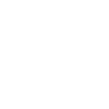
t = 0.00 s
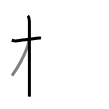
t = 2.50 s
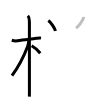
t = 5.25 s
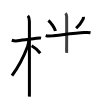
t = 7.75 s
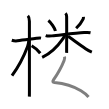
t = 10.50 s
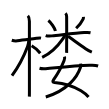
t = 13.00 s

The animated SVG that drew these frames (rendered in a browser with its animation timeline set to each time). Animation: 13 SMIL elements (animate=13); one cycle of 13.00 s.

<svg width="109px" height="109px" viewBox="0 0 px 109px" xmlns="http://www.w3.org/2000/svg" xmlns:xlink="http://www.w3.org/1999/xlink" xml:space="preserve" version="1.1"  baseProfile="full">
<path d="M11.78,40.22c1.97,0.66,4,0.85,5.61,0.6c6.3-0.98,12.61-1.59,19.13-2.46c1.24-0.17,3.11-0.48,4.5-0.24" style="fill:none;stroke:black;stroke-width:3;opacity:0">
  <animate attributeType="CSS" attributeName="opacity" from="0" to="1" begin="0s" dur="1s" repeatCount="Indefinite" fill="freeze" />
</path>
<path d="M27.86,15.75c1.32,1.32,1.54,2.75,1.54,5.42c0,0.81,0.02,62.7,0.02,69.08c0,3.04-0.02,5.54-0.05,6.38" style="fill:none;stroke:black;stroke-width:3;opacity:0">
  <animate attributeType="CSS" attributeName="opacity" from="0" to="1" begin="1s" dur="1s" repeatCount="Indefinite" fill="freeze" />
</path>
<path d="M28.69,41.03c0,1.47-0.59,4-1.1,5.37c-4.46,11.86-7.96,18.72-15.6,29.19" style="fill:none;stroke:black;stroke-width:3;opacity:0">
  <animate attributeType="CSS" attributeName="opacity" from="0" to="1" begin="2s" dur="1s" repeatCount="Indefinite" fill="freeze" />
</path>
<path d="M31.62,45.75c2.47,1.35,6.54,4.88,8.62,7.5" style="fill:none;stroke:black;stroke-width:3;opacity:0">
  <animate attributeType="CSS" attributeName="opacity" from="0" to="1" begin="3s" dur="1s" repeatCount="Indefinite" fill="freeze" />
</path>
<path d="M48.35,20.47c2.57,1.97,6.44,7.53,7.08,10.59" style="fill:none;stroke:black;stroke-width:3;opacity:0">
  <animate attributeType="CSS" attributeName="opacity" from="0" to="1" begin="4s" dur="1s" repeatCount="Indefinite" fill="freeze" />
</path>
<path d="M83.46,16.95c0.06,0.74-0.04,1.46-0.36,2.13c-1.22,2.54-3.43,5.84-6.96,9.21" style="fill:none;stroke:black;stroke-width:3;opacity:0">
  <animate attributeType="CSS" attributeName="opacity" from="0" to="1" begin="5s" dur="1s" repeatCount="Indefinite" fill="freeze" />
</path>
<path d="M45.67,35.56c2.05,0.68,4.23,0.53,6.33,0.32c7.35-0.71,23.9-2.81,32.12-3.32c1.95-0.12,4.48-0.23,6.41,0.16" style="fill:none;stroke:black;stroke-width:3;opacity:0">
  <animate attributeType="CSS" attributeName="opacity" from="0" to="1" begin="6s" dur="1s" repeatCount="Indefinite" fill="freeze" />
</path>
<path d="M65.47,13.25c1.08,1.08,1.17,2,1.17,3.3c0,0.53,0.11,20.37-0.01,30.7c-0.03,2.44,0.03,4.87,0,5.62" style="fill:none;stroke:black;stroke-width:3;opacity:0">
  <animate attributeType="CSS" attributeName="opacity" from="0" to="1" begin="7s" dur="1s" repeatCount="Indefinite" fill="freeze" />
</path>
<path d="M64.72,35.09c0,0.79-0.65,1.92-1.54,3.21c-4.87,7.07-13.21,15.31-21.01,19.04" style="fill:none;stroke:black;stroke-width:3;opacity:0">
  <animate attributeType="CSS" attributeName="opacity" from="0" to="1" begin="8s" dur="1s" repeatCount="Indefinite" fill="freeze" />
</path>
<path d="M67.97,36.29c2.82,1.88,11.52,8.34,17.58,12.45c2.13,1.44,4.74,2.79,6.28,3.43" style="fill:none;stroke:black;stroke-width:3;opacity:0">
  <animate attributeType="CSS" attributeName="opacity" from="0" to="1" begin="9s" dur="1s" repeatCount="Indefinite" fill="freeze" />
</path>
<path d="M64.54,56.62c0.36,1.09,0.07,2.52-0.43,3.81c-2.36,6.07-6,12.67-10.61,19.45c-1.08,1.59-0.81,2.47,1,2.62c7.7,0.66,18.21,3.24,26.48,8.28c2.99,1.82,5.6,3.92,7.53,6.25" style="fill:none;stroke:black;stroke-width:3;opacity:0">
  <animate attributeType="CSS" attributeName="opacity" from="0" to="1" begin="10s" dur="1s" repeatCount="Indefinite" fill="freeze" />
</path>
<path d="M80.63,63.57c0.1,0.8,0.18,2.73-0.21,3.89C77.3,76.8,68.06,90.05,45.78,97" style="fill:none;stroke:black;stroke-width:3;opacity:0">
  <animate attributeType="CSS" attributeName="opacity" from="0" to="1" begin="11s" dur="1s" repeatCount="Indefinite" fill="freeze" />
</path>
<path d="M39.51,68.2c2.66,0.72,5.37,0.51,8.11,0.27c13.61-1.22,29.18-2.74,42.12-3.15c2.49-0.08,5.38-0.32,8.38,0.65" style="fill:none;stroke:black;stroke-width:3;opacity:0">
  <animate attributeType="CSS" attributeName="opacity" from="0" to="1" begin="12s" dur="1s" repeatCount="Indefinite" fill="freeze" />
</path>
</svg>
